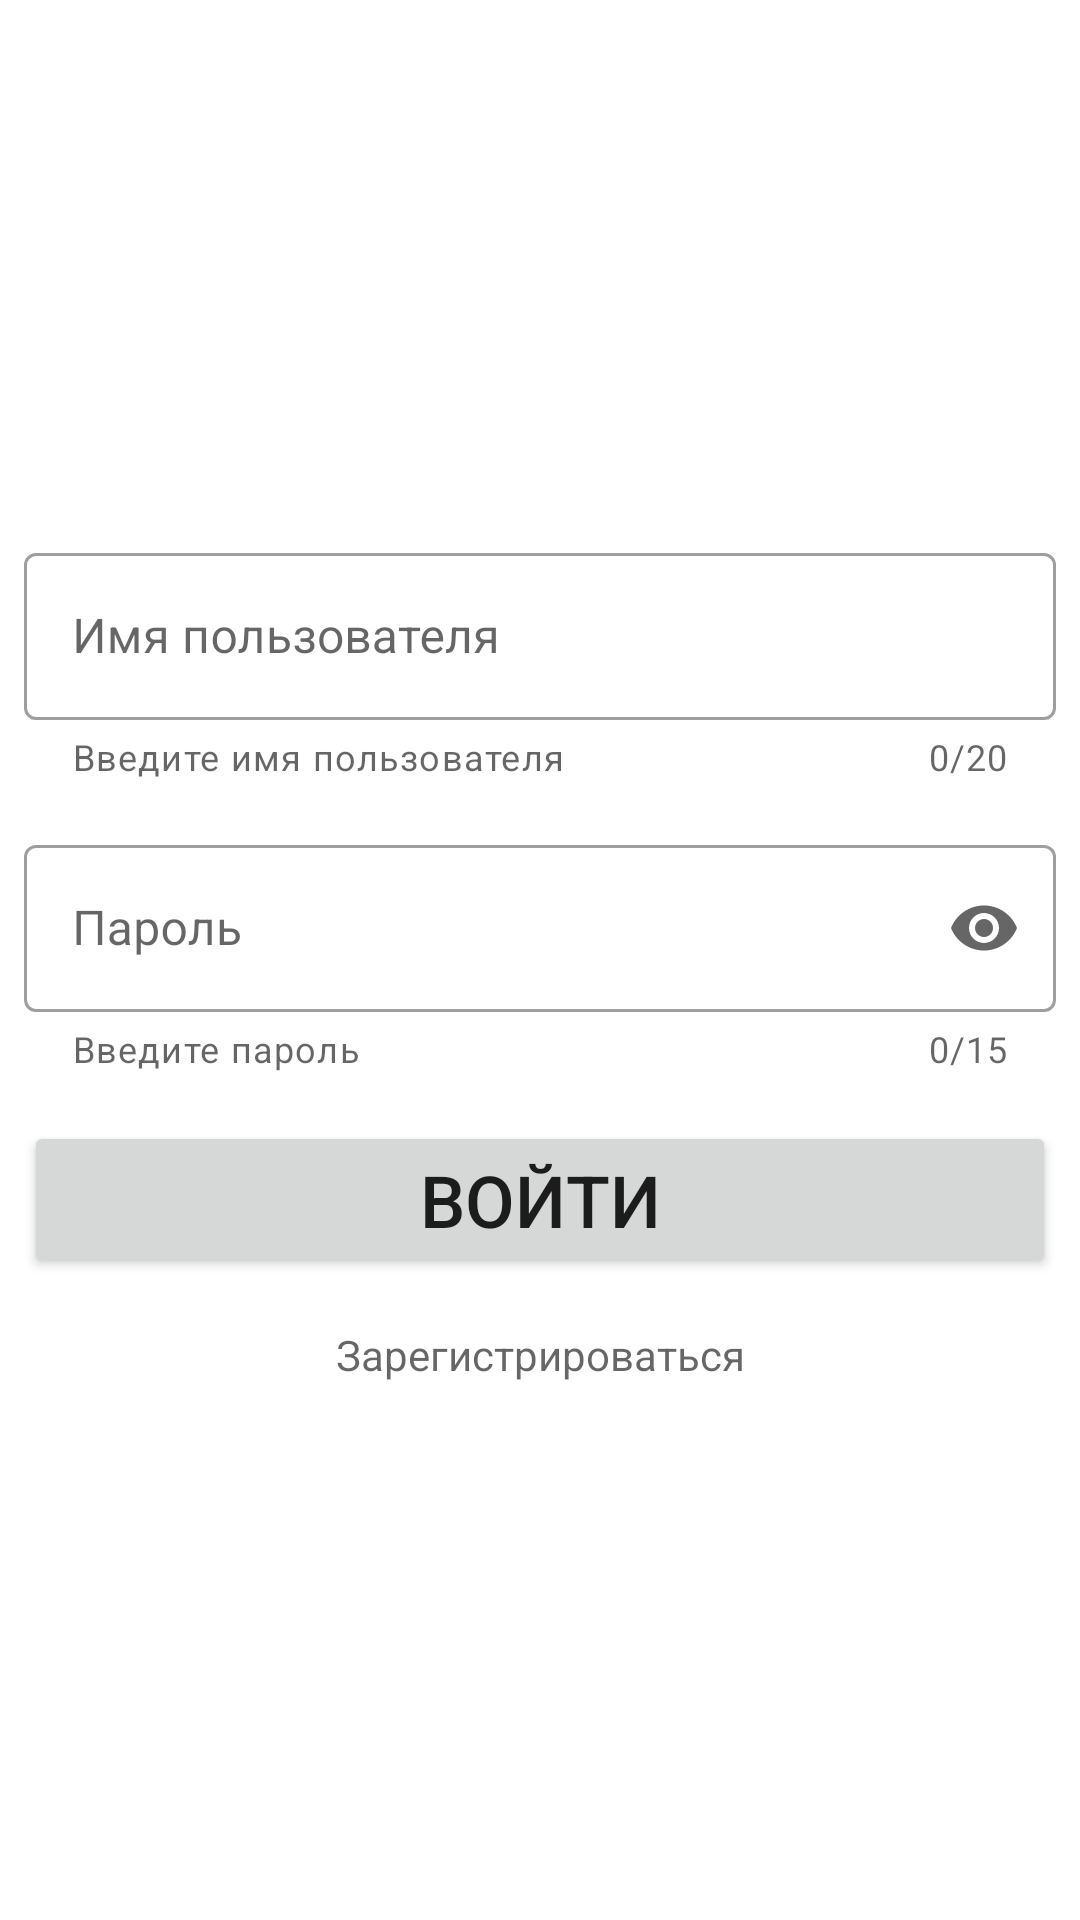

Here is an Android app screen rendered from its layout file. Give the layout XML and the strings, colors and styles it references.
<!-- AndroidManifest.xml: application theme Theme.SamsungDevicesInfo -->
<!-- res/layout/authorization_fragment.xml -->
<?xml version="1.0" encoding="utf-8"?>
<LinearLayout xmlns:android="http://schemas.android.com/apk/res/android"
    android:layout_width="match_parent"
    android:layout_height="match_parent"
    xmlns:app="http://schemas.android.com/apk/res-auto"
    android:gravity="center"
    android:orientation="vertical">

    <com.google.android.material.textfield.TextInputLayout
        android:id="@+id/textInputLogin"
        style="@style/Widget.MaterialComponents.TextInputLayout.OutlinedBox"
        android:layout_width="match_parent"
        android:layout_height="wrap_content"
        android:textSize="@dimen/registration_text_size_24sp"
        android:layout_margin="@dimen/registration_padding_8dp"
        android:hint="@string/login"
        app:endIconMode="clear_text"
        app:helperText="@string/enter_user_name"
        app:counterEnabled="true"
        app:counterMaxLength="20">

        <com.google.android.material.textfield.TextInputEditText
            android:id="@+id/login"
            android:layout_width="match_parent"
            android:layout_height="wrap_content"
            android:maxLength="20"/>
    </com.google.android.material.textfield.TextInputLayout>

    <com.google.android.material.textfield.TextInputLayout
        android:id="@+id/textInputPass"
        style="@style/Widget.MaterialComponents.TextInputLayout.OutlinedBox"
        android:layout_width="match_parent"
        android:layout_height="wrap_content"
        android:textSize="@dimen/registration_text_size_24sp"
        android:layout_margin="@dimen/registration_padding_8dp"
        android:hint="@string/password"
        app:endIconMode="password_toggle"
        app:helperText="@string/enter_your_password"
        app:counterEnabled="true"
        app:counterMaxLength="15">

        <com.google.android.material.textfield.TextInputEditText
            android:id="@+id/loginPass"
            android:layout_width="match_parent"
            android:layout_height="wrap_content"
            android:maxLength="15"
            android:inputType="textPassword" />
    </com.google.android.material.textfield.TextInputLayout>

    <Button
        android:id="@+id/loginToAccountBtn"
        android:layout_width="match_parent"
        android:layout_height="wrap_content"
        android:textSize="@dimen/registration_text_size_24sp"
        android:layout_margin="@dimen/registration_padding_8dp"
        android:text="@string/enter" />

    <TextView
        android:id="@+id/registrationBtn"
        android:layout_width="match_parent"
        android:layout_height="wrap_content"
        android:gravity="center"
        android:layout_margin="@dimen/registration_padding_8dp"
        android:hint="@string/text_registration_new_user"/>

</LinearLayout>
<!-- resources referenced by this layout -->
<resources>
  <dimen name="registration_padding_8dp">8dp</dimen>
  <dimen name="registration_text_size_24sp">24sp</dimen>
  <string name="enter">Войти</string>
  <string name="enter_user_name">Введите имя пользователя</string>
  <string name="enter_your_password">Введите пароль</string>
  <string name="login">Имя пользователя</string>
  <string name="password">Пароль</string>
  <string name="text_registration_new_user">Зарегистрироваться</string>
  <style name="Theme.SamsungDevicesInfo" parent="Theme.MaterialComponents.DayNight.NoActionBar">
          
          <item name="colorPrimary">@color/purple_500</item>
          <item name="colorPrimaryVariant">@color/purple_700</item>
          <item name="colorOnPrimary">@color/white</item>
          
          <item name="colorSecondary">@color/teal_200</item>
          <item name="colorSecondaryVariant">@color/teal_700</item>
          <item name="colorOnSecondary">@color/black</item>
          
          <item name="android:statusBarColor" tools:targetApi="l">?attr/colorPrimaryVariant</item>
          
      </style>
  <color name="purple_500">#FF6200EE</color>
  <color name="purple_700">#FF3700B3</color>
  <color name="white">#FFFFFFFF</color>
  <color name="teal_200">#FF03DAC5</color>
  <color name="teal_700">#FF018786</color>
  <color name="black">#FF000000</color>
</resources>
